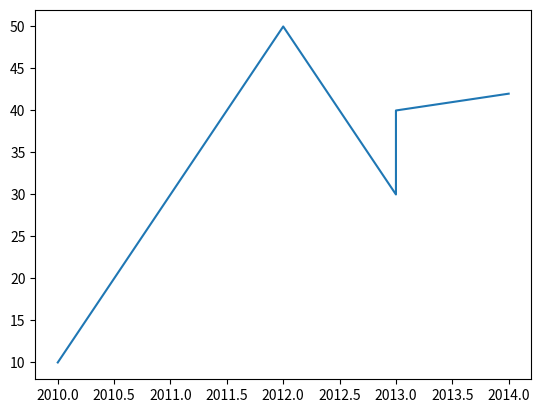

This chart was generated by the following Python code:
import matplotlib.pyplot as plt

Year=[2010,2011,2012,2013,2013,2014]
Rice=[10,30,50,30,40,42]

plt.plot(Year, Rice)
plt.show()